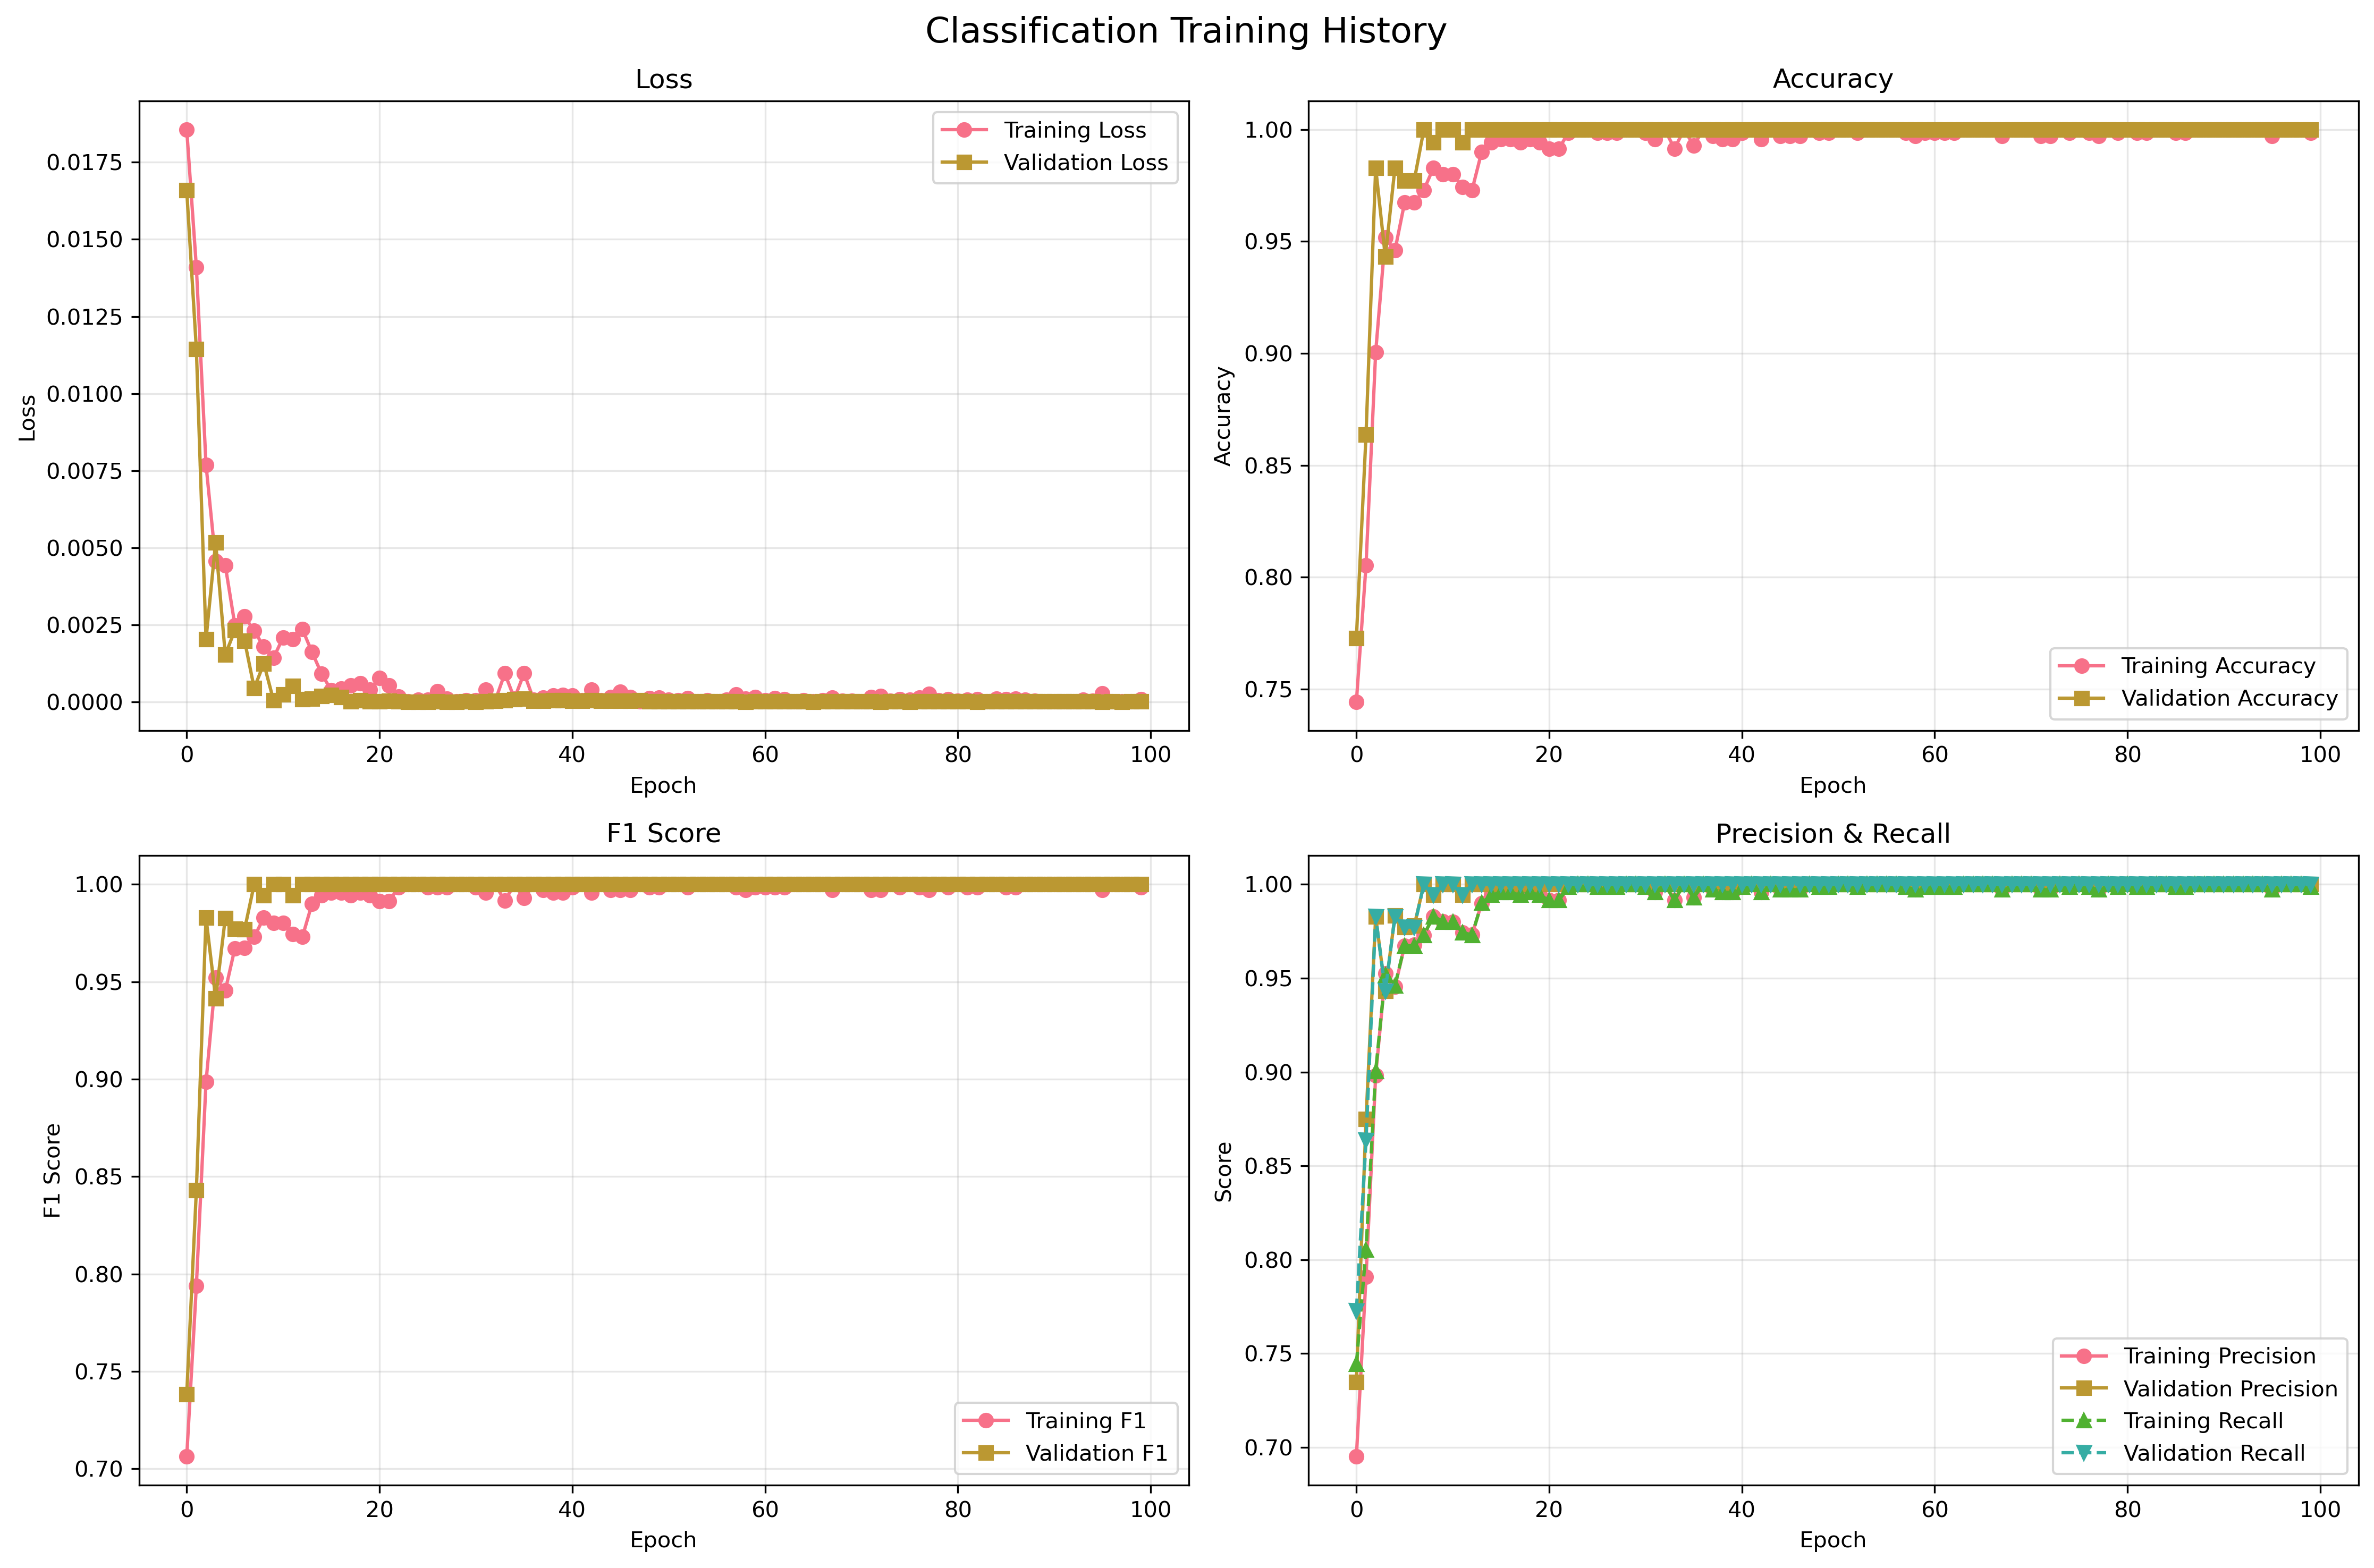

The data file committed next to this chart (first rows):
epoch, train_loss, train_accuracy, train_precision, train_recall, train_f1_score, train_precision_NPancreas, train_recall_NPancreas, train_f1_NPancreas, train_precision_PPancreas, train_recall_PPancreas, train_f1_PPancreas, val_loss, val_accuracy, val_precision, val_recall, val_f1_score, val_precision_NPancreas, val_recall_NPancreas, val_f1_NPancreas, val_precision_PPancreas, val_recall_PPancreas, val_f1_PPancreas, dataset
1, 0.01856, 0.7443, 0.6951, 0.7443, 0.7062, 0.4, 0.1818, 0.25, 0.7854, 0.9165, 0.8459, 0.01659, 0.7727, 0.7348, 0.7727, 0.7381, 0.5, 0.225, 0.3103, 0.8038, 0.9338, 0.8639, pancreas
2, 0.0141, 0.8054, 0.7909, 0.8054, 0.7939, 0.6167, 0.4485, 0.5193, 0.8442, 0.9147, 0.878, 0.01144, 0.8636, 0.8749, 0.8636, 0.8429, 0.9444, 0.425, 0.5862, 0.8544, 0.9926, 0.9184, pancreas
3, 0.007693, 0.9006, 0.8981, 0.9006, 0.8985, 0.8231, 0.7333, 0.7756, 0.921, 0.9518, 0.9361, 0.002032, 0.983, 0.9829, 0.983, 0.9829, 0.9744, 0.95, 0.962, 0.9854, 0.9926, 0.989, pancreas
4, 0.004572, 0.9517, 0.9525, 0.9517, 0.952, 0.883, 0.9152, 0.8988, 0.9737, 0.9629, 0.9683, 0.00517, 0.9432, 0.9431, 0.9432, 0.9415, 0.9412, 0.8, 0.8649, 0.9437, 0.9853, 0.964, pancreas
5, 0.004426, 0.946, 0.9454, 0.946, 0.9454, 0.9097, 0.8545, 0.8812, 0.9563, 0.974, 0.9651, 0.001528, 0.983, 0.9833, 0.983, 0.9827, 1.0, 0.925, 0.961, 0.9784, 1.0, 0.9891, pancreas
6, 0.002485, 0.9673, 0.9672, 0.9673, 0.9672, 0.9383, 0.9212, 0.9297, 0.976, 0.9814, 0.9787, 0.002333, 0.9773, 0.9773, 0.9773, 0.9773, 0.95, 0.95, 0.95, 0.9853, 0.9853, 0.9853, pancreas
7, 0.002767, 0.9673, 0.9678, 0.9673, 0.9675, 0.9176, 0.9455, 0.9313, 0.9831, 0.974, 0.9786, 0.00199, 0.9773, 0.9779, 0.9773, 0.9768, 1.0, 0.9, 0.9474, 0.9714, 1.0, 0.9855, pancreas
8, 0.002307, 0.973, 0.973, 0.973, 0.973, 0.9451, 0.9394, 0.9422, 0.9815, 0.9833, 0.9824, 0.0004465, 1.0, 1.0, 1.0, 1.0, 1.0, 1.0, 1.0, 1.0, 1.0, 1.0, pancreas
9, 0.001786, 0.983, 0.9829, 0.983, 0.9829, 0.9693, 0.9576, 0.9634, 0.9871, 0.9907, 0.9889, 0.001246, 0.9943, 0.9944, 0.9943, 0.9943, 1.0, 0.975, 0.9873, 0.9927, 1.0, 0.9963, pancreas
10, 0.001424, 0.9801, 0.9802, 0.9801, 0.9802, 0.9521, 0.9636, 0.9578, 0.9888, 0.9852, 0.987, 5.605105847776444e-05, 1.0, 1.0, 1.0, 1.0, 1.0, 1.0, 1.0, 1.0, 1.0, 1.0, pancreas
11, 0.002093, 0.9801, 0.9801, 0.9801, 0.9801, 0.9632, 0.9515, 0.9573, 0.9852, 0.9889, 0.987, 0.0002397, 1.0, 1.0, 1.0, 1.0, 1.0, 1.0, 1.0, 1.0, 1.0, 1.0, pancreas
12, 0.002035, 0.9744, 0.9743, 0.9744, 0.9744, 0.9509, 0.9394, 0.9451, 0.9815, 0.9852, 0.9833, 0.0005183, 0.9943, 0.9945, 0.9943, 0.9943, 0.9756, 1.0, 0.9877, 1.0, 0.9926, 0.9963, pancreas
13, 0.002358, 0.973, 0.9731, 0.973, 0.973, 0.9398, 0.9455, 0.9426, 0.9833, 0.9814, 0.9824, 9.25949961211617e-05, 1.0, 1.0, 1.0, 1.0, 1.0, 1.0, 1.0, 1.0, 1.0, 1.0, pancreas
14, 0.001613, 0.9901, 0.99, 0.9901, 0.99, 0.9817, 0.9758, 0.9787, 0.9926, 0.9944, 0.9935, 0.0001111, 1.0, 1.0, 1.0, 1.0, 1.0, 1.0, 1.0, 1.0, 1.0, 1.0, pancreas
15, 0.0009088, 0.9943, 0.9943, 0.9943, 0.9943, 0.9939, 0.9818, 0.9878, 0.9945, 0.9981, 0.9963, 0.0001887, 1.0, 1.0, 1.0, 1.0, 1.0, 1.0, 1.0, 1.0, 1.0, 1.0, pancreas
16, 0.0003726, 0.9957, 0.9958, 0.9957, 0.9958, 0.9821, 1.0, 0.991, 1.0, 0.9944, 0.9972, 0.0002195, 1.0, 1.0, 1.0, 1.0, 1.0, 1.0, 1.0, 1.0, 1.0, 1.0, pancreas
17, 0.0004265, 0.9957, 0.9957, 0.9957, 0.9957, 0.9939, 0.9879, 0.9909, 0.9963, 0.9981, 0.9972, 0.0001569, 1.0, 1.0, 1.0, 1.0, 1.0, 1.0, 1.0, 1.0, 1.0, 1.0, pancreas
18, 0.000532, 0.9943, 0.9944, 0.9943, 0.9943, 1.0, 0.9758, 0.9877, 0.9926, 1.0, 0.9963, 1.634788300593341e-05, 1.0, 1.0, 1.0, 1.0, 1.0, 1.0, 1.0, 1.0, 1.0, 1.0, pancreas
19, 0.0006106, 0.9957, 0.9958, 0.9957, 0.9957, 0.988, 0.9939, 0.9909, 0.9981, 0.9963, 0.9972, 5.9703808967077e-05, 1.0, 1.0, 1.0, 1.0, 1.0, 1.0, 1.0, 1.0, 1.0, 1.0, pancreas
20, 0.0003955, 0.9943, 0.9944, 0.9943, 0.9943, 0.982, 0.9939, 0.988, 0.9981, 0.9944, 0.9963, 2.5276510314142797e-05, 1.0, 1.0, 1.0, 1.0, 1.0, 1.0, 1.0, 1.0, 1.0, 1.0, pancreas
21, 0.0007709, 0.9915, 0.9915, 0.9915, 0.9914, 0.9938, 0.9697, 0.9816, 0.9908, 0.9981, 0.9945, 2.4720732488441914e-05, 1.0, 1.0, 1.0, 1.0, 1.0, 1.0, 1.0, 1.0, 1.0, 1.0, pancreas
22, 0.0005322, 0.9915, 0.9915, 0.9915, 0.9915, 0.9877, 0.9758, 0.9817, 0.9926, 0.9963, 0.9944, 3.462028036499925e-05, 1.0, 1.0, 1.0, 1.0, 1.0, 1.0, 1.0, 1.0, 1.0, 1.0, pancreas
23, 0.0001678, 0.9986, 0.9986, 0.9986, 0.9986, 0.994, 1.0, 0.997, 1.0, 0.9981, 0.9991, 1.9806452862460652e-05, 1.0, 1.0, 1.0, 1.0, 1.0, 1.0, 1.0, 1.0, 1.0, 1.0, pancreas
24, 2.355243660448733e-05, 1.0, 1.0, 1.0, 1.0, 1.0, 1.0, 1.0, 1.0, 1.0, 1.0, 8.95657289716341e-06, 1.0, 1.0, 1.0, 1.0, 1.0, 1.0, 1.0, 1.0, 1.0, 1.0, pancreas
25, 6.808548126131923e-05, 1.0, 1.0, 1.0, 1.0, 1.0, 1.0, 1.0, 1.0, 1.0, 1.0, 6.537894891649061e-06, 1.0, 1.0, 1.0, 1.0, 1.0, 1.0, 1.0, 1.0, 1.0, 1.0, pancreas
26, 6.94543274293706e-05, 0.9986, 0.9986, 0.9986, 0.9986, 1.0, 0.9939, 0.997, 0.9981, 1.0, 0.9991, 3.6396660644558407e-06, 1.0, 1.0, 1.0, 1.0, 1.0, 1.0, 1.0, 1.0, 1.0, 1.0, pancreas
27, 0.0003396, 0.9986, 0.9986, 0.9986, 0.9986, 0.994, 1.0, 0.997, 1.0, 0.9981, 0.9991, 1.1500386087639278e-05, 1.0, 1.0, 1.0, 1.0, 1.0, 1.0, 1.0, 1.0, 1.0, 1.0, pancreas
28, 0.0001003, 0.9986, 0.9986, 0.9986, 0.9986, 1.0, 0.9939, 0.997, 0.9981, 1.0, 0.9991, 8.991540239962474e-06, 1.0, 1.0, 1.0, 1.0, 1.0, 1.0, 1.0, 1.0, 1.0, 1.0, pancreas
29, 2.440849410525268e-05, 1.0, 1.0, 1.0, 1.0, 1.0, 1.0, 1.0, 1.0, 1.0, 1.0, 5.270497757175525e-06, 1.0, 1.0, 1.0, 1.0, 1.0, 1.0, 1.0, 1.0, 1.0, 1.0, pancreas
30, 5.1129887832633934e-05, 1.0, 1.0, 1.0, 1.0, 1.0, 1.0, 1.0, 1.0, 1.0, 1.0, 1.0858985247482037e-05, 1.0, 1.0, 1.0, 1.0, 1.0, 1.0, 1.0, 1.0, 1.0, 1.0, pancreas
31, 5.930610208017904e-05, 0.9986, 0.9986, 0.9986, 0.9986, 1.0, 0.9939, 0.997, 0.9981, 1.0, 0.9991, 6.894250377213624e-06, 1.0, 1.0, 1.0, 1.0, 1.0, 1.0, 1.0, 1.0, 1.0, 1.0, pancreas
32, 0.0004045, 0.9957, 0.9958, 0.9957, 0.9957, 0.988, 0.9939, 0.9909, 0.9981, 0.9963, 0.9972, 2.5706863942270335e-05, 1.0, 1.0, 1.0, 1.0, 1.0, 1.0, 1.0, 1.0, 1.0, 1.0, pancreas
33, 3.651465496287446e-05, 1.0, 1.0, 1.0, 1.0, 1.0, 1.0, 1.0, 1.0, 1.0, 1.0, 3.111503288395893e-05, 1.0, 1.0, 1.0, 1.0, 1.0, 1.0, 1.0, 1.0, 1.0, 1.0, pancreas
34, 0.0009226, 0.9915, 0.9916, 0.9915, 0.9915, 0.9704, 0.9939, 0.982, 0.9981, 0.9907, 0.9944, 5.970190861923832e-05, 1.0, 1.0, 1.0, 1.0, 1.0, 1.0, 1.0, 1.0, 1.0, 1.0, pancreas
35, 0.000112, 1.0, 1.0, 1.0, 1.0, 1.0, 1.0, 1.0, 1.0, 1.0, 1.0, 9.129308207114015e-05, 1.0, 1.0, 1.0, 1.0, 1.0, 1.0, 1.0, 1.0, 1.0, 1.0, pancreas
36, 0.0009279, 0.9929, 0.9929, 0.9929, 0.9929, 0.9878, 0.9818, 0.9848, 0.9944, 0.9963, 0.9954, 0.000103, 1.0, 1.0, 1.0, 1.0, 1.0, 1.0, 1.0, 1.0, 1.0, 1.0, pancreas
37, 7.453838960910534e-05, 1.0, 1.0, 1.0, 1.0, 1.0, 1.0, 1.0, 1.0, 1.0, 1.0, 3.931336744823387e-05, 1.0, 1.0, 1.0, 1.0, 1.0, 1.0, 1.0, 1.0, 1.0, 1.0, pancreas
38, 0.0001367, 0.9972, 0.9972, 0.9972, 0.9972, 0.9939, 0.9939, 0.9939, 0.9981, 0.9981, 0.9981, 3.1814307063045405e-05, 1.0, 1.0, 1.0, 1.0, 1.0, 1.0, 1.0, 1.0, 1.0, 1.0, pancreas
39, 0.0002059, 0.9957, 0.9958, 0.9957, 0.9958, 0.9821, 1.0, 0.991, 1.0, 0.9944, 0.9972, 5.377003981266171e-05, 1.0, 1.0, 1.0, 1.0, 1.0, 1.0, 1.0, 1.0, 1.0, 1.0, pancreas
40, 0.0002215, 0.9957, 0.9957, 0.9957, 0.9957, 0.9939, 0.9879, 0.9909, 0.9963, 0.9981, 0.9972, 6.000786408383812e-05, 1.0, 1.0, 1.0, 1.0, 1.0, 1.0, 1.0, 1.0, 1.0, 1.0, pancreas
41, 0.0002131, 0.9986, 0.9986, 0.9986, 0.9986, 1.0, 0.9939, 0.997, 0.9981, 1.0, 0.9991, 3.66338953302726e-05, 1.0, 1.0, 1.0, 1.0, 1.0, 1.0, 1.0, 1.0, 1.0, 1.0, pancreas
42, 4.530571499634045e-05, 1.0, 1.0, 1.0, 1.0, 1.0, 1.0, 1.0, 1.0, 1.0, 1.0, 3.612347417071181e-05, 1.0, 1.0, 1.0, 1.0, 1.0, 1.0, 1.0, 1.0, 1.0, 1.0, pancreas
43, 0.0004001, 0.9957, 0.9957, 0.9957, 0.9957, 0.9939, 0.9879, 0.9909, 0.9963, 0.9981, 0.9972, 4.5746503308857264e-05, 1.0, 1.0, 1.0, 1.0, 1.0, 1.0, 1.0, 1.0, 1.0, 1.0, pancreas
44, 5.199471980755664e-05, 1.0, 1.0, 1.0, 1.0, 1.0, 1.0, 1.0, 1.0, 1.0, 1.0, 3.220536359549442e-05, 1.0, 1.0, 1.0, 1.0, 1.0, 1.0, 1.0, 1.0, 1.0, 1.0, pancreas
45, 0.0001546, 0.9972, 0.9972, 0.9972, 0.9972, 0.9939, 0.9939, 0.9939, 0.9981, 0.9981, 0.9981, 3.565947469558689e-05, 1.0, 1.0, 1.0, 1.0, 1.0, 1.0, 1.0, 1.0, 1.0, 1.0, pancreas
46, 0.0003281, 0.9972, 0.9972, 0.9972, 0.9972, 0.9939, 0.9939, 0.9939, 0.9981, 0.9981, 0.9981, 3.6898846680990324e-05, 1.0, 1.0, 1.0, 1.0, 1.0, 1.0, 1.0, 1.0, 1.0, 1.0, pancreas
47, 0.0001587, 0.9972, 0.9972, 0.9972, 0.9972, 0.9939, 0.9939, 0.9939, 0.9981, 0.9981, 0.9981, 3.595327238640907e-05, 1.0, 1.0, 1.0, 1.0, 1.0, 1.0, 1.0, 1.0, 1.0, 1.0, pancreas
48, 1.8780167186543455e-05, 1.0, 1.0, 1.0, 1.0, 1.0, 1.0, 1.0, 1.0, 1.0, 1.0, 4.843591866367867e-05, 1.0, 1.0, 1.0, 1.0, 1.0, 1.0, 1.0, 1.0, 1.0, 1.0, pancreas
49, 0.000129, 0.9986, 0.9986, 0.9986, 0.9986, 1.0, 0.9939, 0.997, 0.9981, 1.0, 0.9991, 2.2680398057094532e-05, 1.0, 1.0, 1.0, 1.0, 1.0, 1.0, 1.0, 1.0, 1.0, 1.0, pancreas
50, 0.0001409, 0.9986, 0.9986, 0.9986, 0.9986, 1.0, 0.9939, 0.997, 0.9981, 1.0, 0.9991, 1.485353281664588e-05, 1.0, 1.0, 1.0, 1.0, 1.0, 1.0, 1.0, 1.0, 1.0, 1.0, pancreas
51, 6.141401753335562e-05, 1.0, 1.0, 1.0, 1.0, 1.0, 1.0, 1.0, 1.0, 1.0, 1.0, 9.1247188307038e-06, 1.0, 1.0, 1.0, 1.0, 1.0, 1.0, 1.0, 1.0, 1.0, 1.0, pancreas
52, 5.496249932755084e-05, 1.0, 1.0, 1.0, 1.0, 1.0, 1.0, 1.0, 1.0, 1.0, 1.0, 1.4292482071389465e-05, 1.0, 1.0, 1.0, 1.0, 1.0, 1.0, 1.0, 1.0, 1.0, 1.0, pancreas
53, 0.0001143, 0.9986, 0.9986, 0.9986, 0.9986, 0.994, 1.0, 0.997, 1.0, 0.9981, 0.9991, 1.1463378004092109e-05, 1.0, 1.0, 1.0, 1.0, 1.0, 1.0, 1.0, 1.0, 1.0, 1.0, pancreas
54, 1.54022866044298e-05, 1.0, 1.0, 1.0, 1.0, 1.0, 1.0, 1.0, 1.0, 1.0, 1.0, 1.322208576807911e-05, 1.0, 1.0, 1.0, 1.0, 1.0, 1.0, 1.0, 1.0, 1.0, 1.0, pancreas
55, 4.470495453419558e-05, 1.0, 1.0, 1.0, 1.0, 1.0, 1.0, 1.0, 1.0, 1.0, 1.0, 1.0683495805675523e-05, 1.0, 1.0, 1.0, 1.0, 1.0, 1.0, 1.0, 1.0, 1.0, 1.0, pancreas
56, 1.881306770263274e-05, 1.0, 1.0, 1.0, 1.0, 1.0, 1.0, 1.0, 1.0, 1.0, 1.0, 1.1692176361645e-05, 1.0, 1.0, 1.0, 1.0, 1.0, 1.0, 1.0, 1.0, 1.0, 1.0, pancreas
57, 6.511983625304393e-05, 1.0, 1.0, 1.0, 1.0, 1.0, 1.0, 1.0, 1.0, 1.0, 1.0, 1.4481877418471743e-05, 1.0, 1.0, 1.0, 1.0, 1.0, 1.0, 1.0, 1.0, 1.0, 1.0, pancreas
58, 0.0002449, 0.9986, 0.9986, 0.9986, 0.9986, 1.0, 0.9939, 0.997, 0.9981, 1.0, 0.9991, 1.3468835484011585e-05, 1.0, 1.0, 1.0, 1.0, 1.0, 1.0, 1.0, 1.0, 1.0, 1.0, pancreas
59, 0.0001088, 0.9972, 0.9972, 0.9972, 0.9972, 1.0, 0.9879, 0.9939, 0.9963, 1.0, 0.9981, 7.5515414747232255e-06, 1.0, 1.0, 1.0, 1.0, 1.0, 1.0, 1.0, 1.0, 1.0, 1.0, pancreas
60, 0.0001607, 0.9986, 0.9986, 0.9986, 0.9986, 0.994, 1.0, 0.997, 1.0, 0.9981, 0.9991, 1.241636319222876e-05, 1.0, 1.0, 1.0, 1.0, 1.0, 1.0, 1.0, 1.0, 1.0, 1.0, pancreas
... 40 more rows
